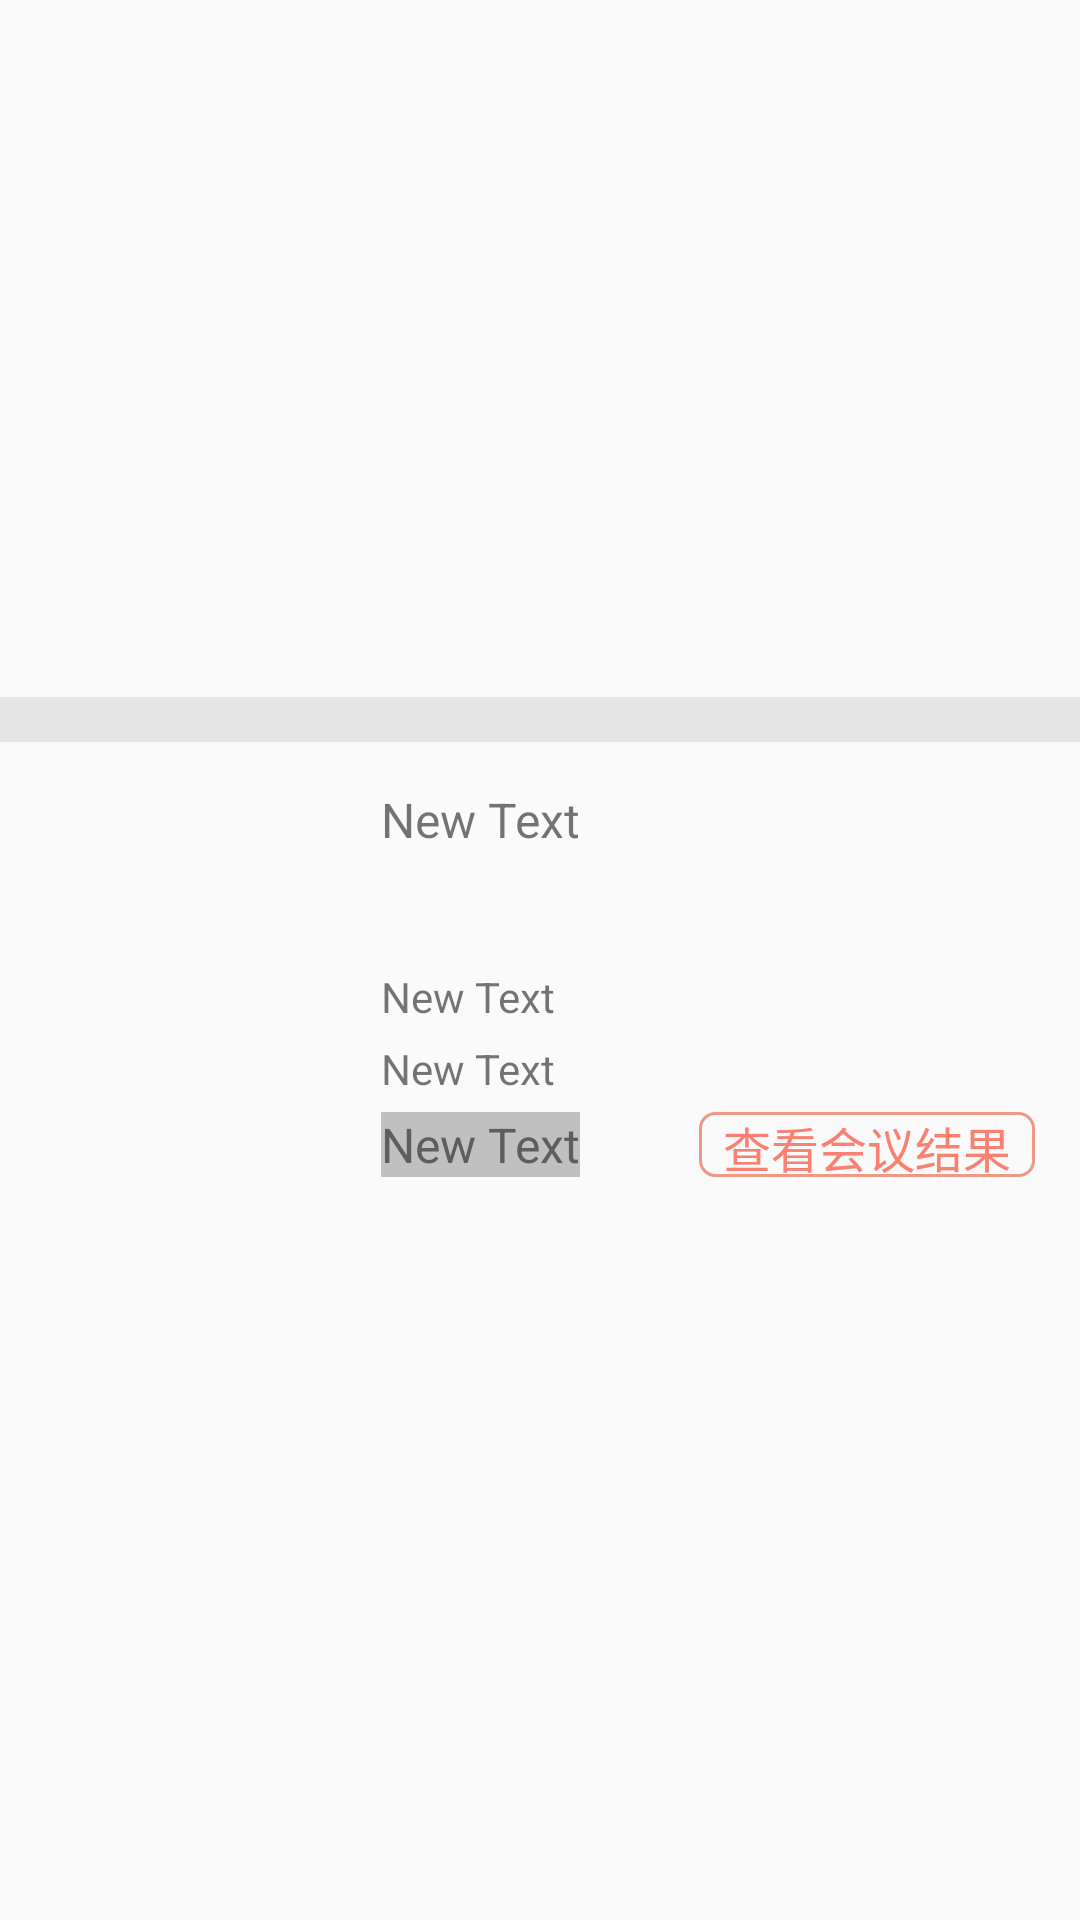

Reconstruct the res/layout file that produces this screen, plus the resources it refers to.
<!-- AndroidManifest.xml: application theme Theme.AppCompat.Light.NoActionBar -->
<!-- res/layout/list_meeting_two.xml -->
<?xml version="1.0" encoding="utf-8"?>
<LinearLayout xmlns:android="http://schemas.android.com/apk/res/android"
    android:layout_width="match_parent"
    android:layout_height="match_parent">
    <LinearLayout
        android:orientation="vertical"
        android:layout_width="match_parent"
        android:layout_height="175dp"
        android:layout_gravity="center_vertical">

        <ImageView
            android:src="#e5e5e5"
            android:layout_width="fill_parent"
            android:layout_height="15dp"
            android:id="@+id/img_top"/>

        <LinearLayout
            android:orientation="horizontal"
            android:layout_width="match_parent"
            android:layout_marginTop="15dp"
            android:layout_height="130dp">


            <ImageView
                android:layout_width="100dp"
                android:layout_height="130dp"
                android:scaleType="fitXY"
                android:layout_marginLeft="15dp"
                android:id="@+id/img_meet" />

            <RelativeLayout
                android:layout_width="match_parent"
                android:layout_height="match_parent"
                android:layout_marginLeft="12dp"
                android:layout_marginRight="15dp">


                <TextView
                    android:layout_width="wrap_content"
                    android:layout_height="wrap_content"
                    android:text="New Text"
                    android:gravity="left"
                    android:textSize="16sp"
                    android:id="@+id/text_title"
                    android:maxLines="2"
                    android:ellipsize="end"
                    android:layout_alignParentTop="true"
                    android:layout_alignParentStart="true" />

                <TextView
                    android:layout_width="wrap_content"
                    android:layout_height="wrap_content"
                    android:text="New Text"
                    android:id="@+id/text_state"
                    android:background="#C0C0C0"
                    android:textColor="@color/hui"
                    android:gravity="left"
                    android:textSize="16sp"
                    android:layout_alignParentBottom="true"
                    android:layout_alignParentStart="true" />

                <TextView
                    android:layout_width="wrap_content"
                    android:layout_height="wrap_content"
                    android:text="New Text"
                    android:gravity="left"
                    android:textSize="14sp"
                    android:id="@+id/text_location"
                    android:layout_marginBottom="5dp"
                    android:layout_above="@+id/text_state"
                    android:layout_alignParentStart="true" />

                <TextView
                    android:layout_width="wrap_content"
                    android:layout_height="wrap_content"
                    android:text="New Text"
                    android:id="@+id/text_time"
                    android:gravity="left"
                    android:textSize="14sp"
                    android:layout_marginBottom="5dp"
                    android:layout_above="@+id/text_location"
                    android:layout_alignParentStart="true" />

                <TextView
                    android:layout_width="wrap_content"
                    android:layout_height="wrap_content"
                    android:text="  查看会议结果  "
                    android:focusable="false"
                    android:background="@drawable/my_border"
                    android:textColor="@color/state"
                    android:textSize="16sp"
                    android:id="@+id/text_result"
                    android:layout_below="@+id/text_location"
                    android:layout_alignParentEnd="true" />
            </RelativeLayout>

        </LinearLayout>

    </LinearLayout>
</LinearLayout>
<!-- resources referenced by this layout -->
<resources>
  <color name="hui">#5e5e5e</color>
  <color name="state">#FA8072</color>
  <!-- drawable my_border (drawable) -->
  <?xml version="1.0" encoding="utf-8"?>
  <shape xmlns:android="http://schemas.android.com/apk/res/android">
      <stroke android:width="1dip" android:color="@color/blue" />
      <corners android:topLeftRadius="5dp"
          android:topRightRadius="5dp"
          android:bottomRightRadius="5dp"
          android:bottomLeftRadius="5dp"/>
  </shape>
  <color name="blue">#EF9884</color>
</resources>
